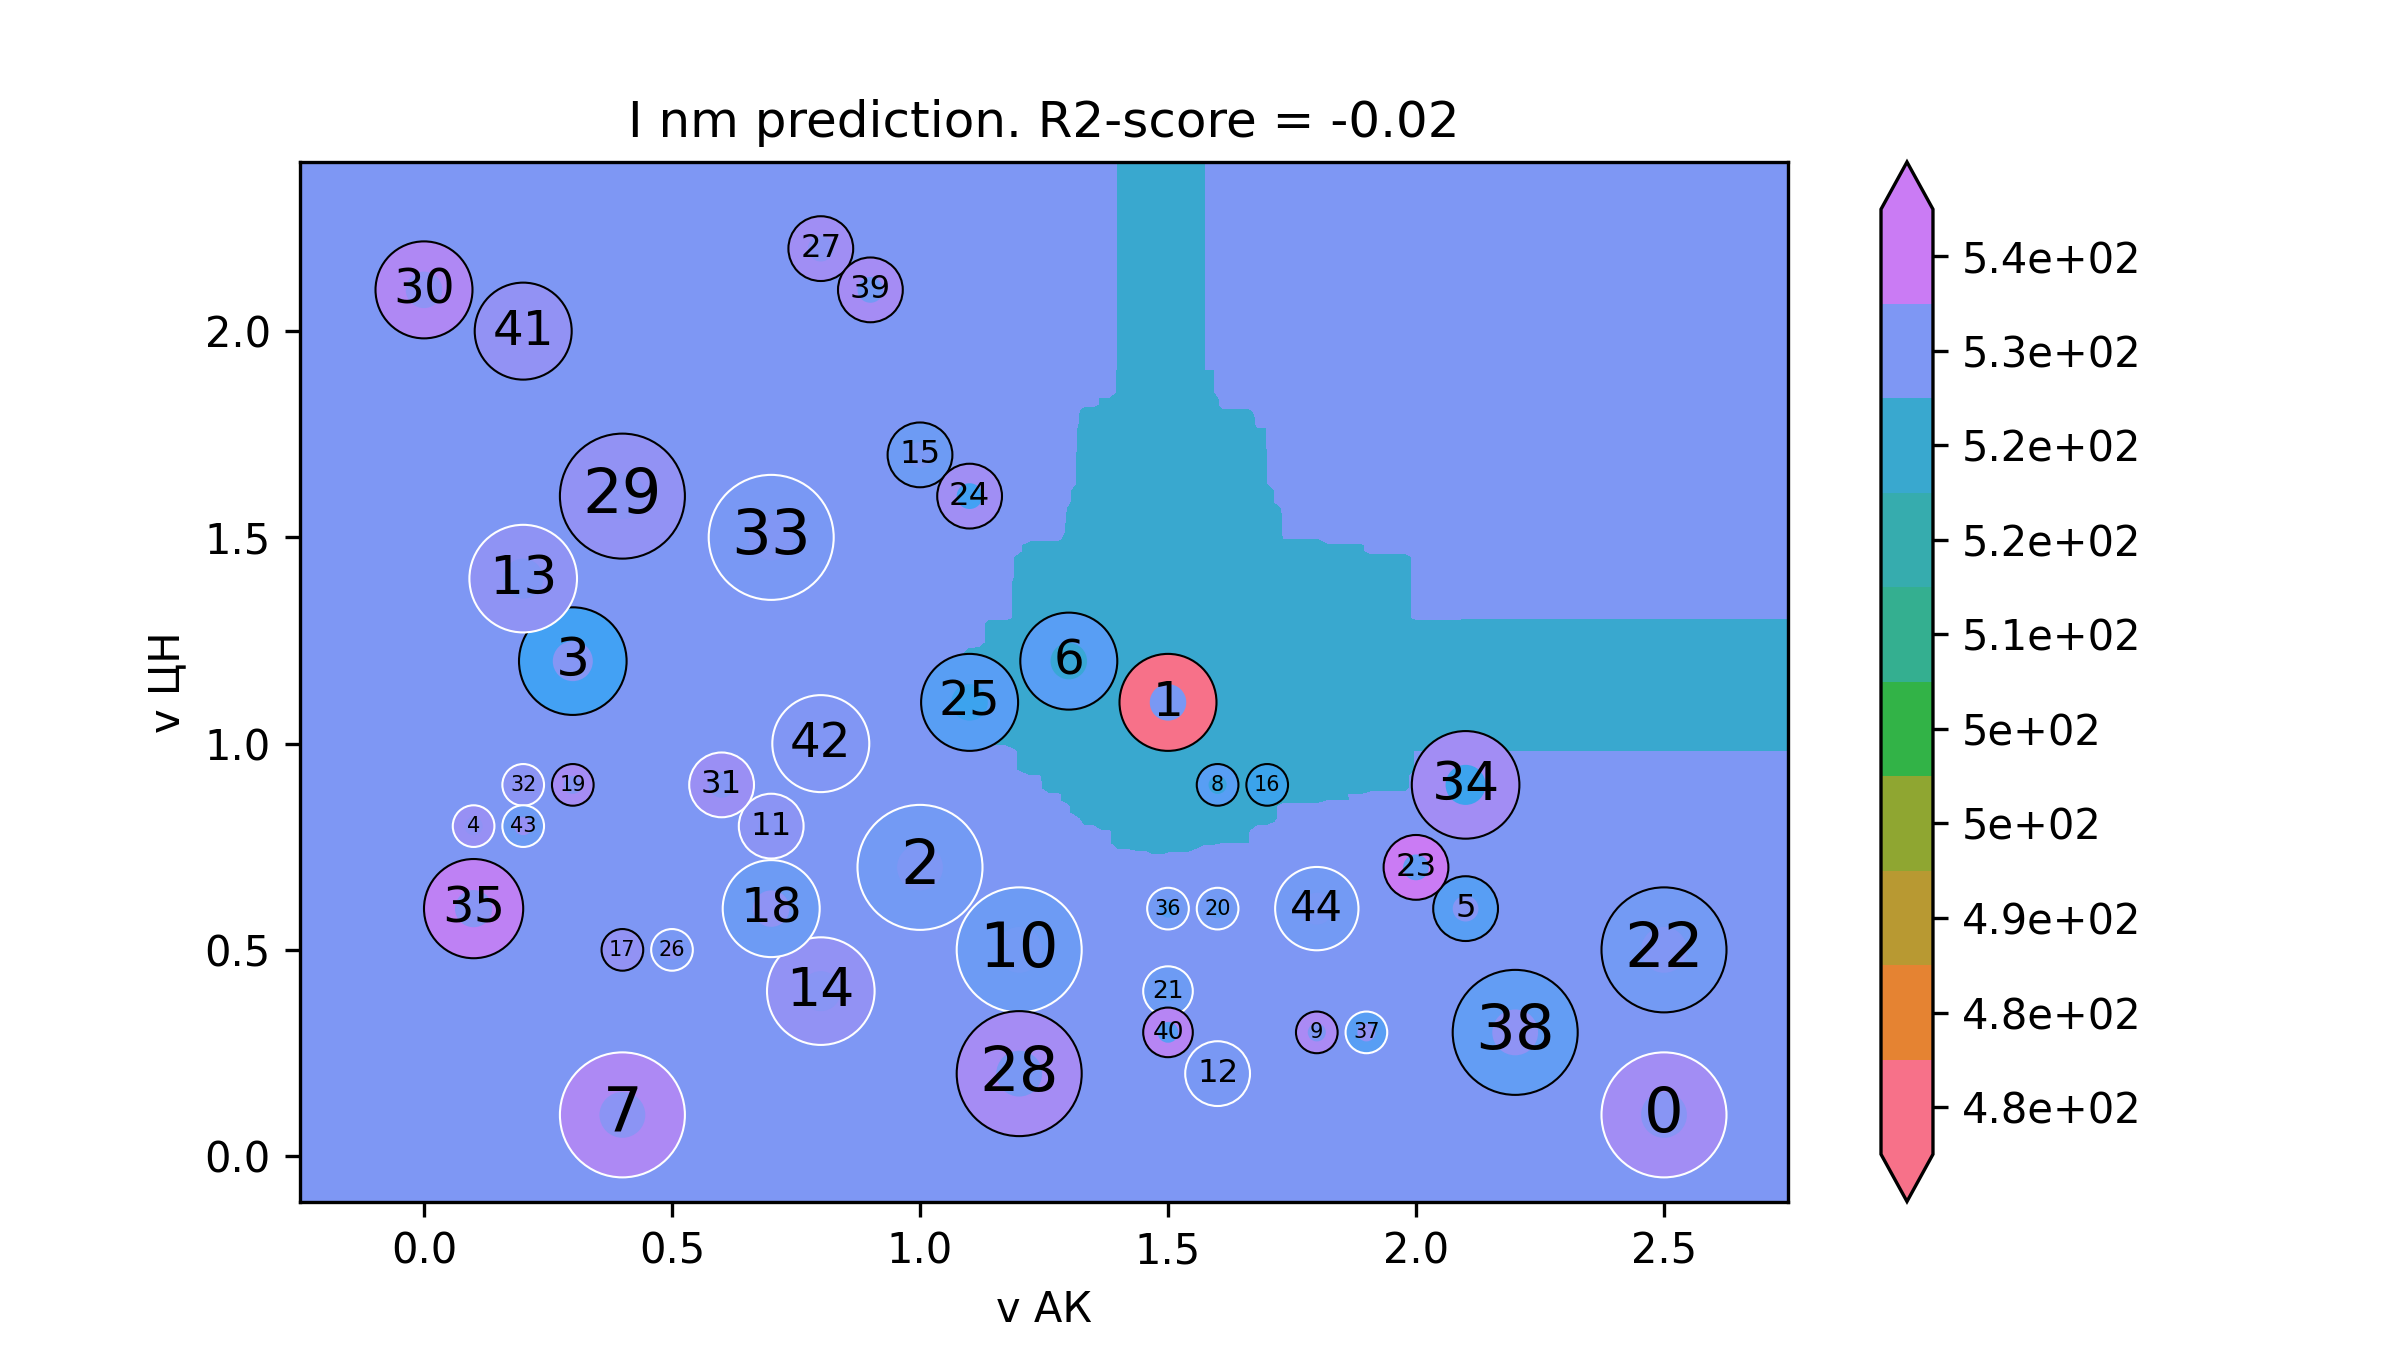

The file beside this chart, header and first rows:
v АК, v ЦН, I nm
-0.5, -0.32, 533.8
-0.4824, -0.32, 533.8
-0.4648, -0.32, 533.8
-0.4472, -0.32, 533.8
-0.4296, -0.32, 533.8
-0.4121, -0.32, 533.8
-0.3945, -0.32, 533.8
-0.3769, -0.32, 533.8
-0.3593, -0.32, 533.8
-0.3417, -0.32, 533.8
-0.3241, -0.32, 533.8
-0.3065, -0.32, 533.8
-0.2889, -0.32, 533.8
-0.2714, -0.32, 533.8
-0.2538, -0.32, 533.8
-0.2362, -0.32, 533.8
-0.2186, -0.32, 533.8
-0.201, -0.32, 533.8
-0.1834, -0.32, 533.8
-0.1658, -0.32, 533.8
-0.1482, -0.32, 533.8
-0.1307, -0.32, 533.8
-0.1131, -0.32, 533.8
-0.09548, -0.32, 533.8
-0.07789, -0.32, 533.8
-0.0603, -0.32, 533.8
-0.04271, -0.32, 533.8
-0.02513, -0.32, 533.8
-0.007538, -0.32, 533.8
0.01005, -0.32, 533.8
0.02764, -0.32, 533.8
0.04523, -0.32, 533.8
0.06281, -0.32, 533.8
0.0804, -0.32, 533.8
0.09799, -0.32, 533.8
0.1156, -0.32, 533.8
0.1332, -0.32, 533.8
0.1508, -0.32, 533.8
0.1683, -0.32, 533.8
0.1859, -0.32, 533.8
0.2035, -0.32, 533.8
0.2211, -0.32, 533.7
0.2387, -0.32, 533.7
0.2563, -0.32, 533.7
0.2739, -0.32, 533.7
0.2915, -0.32, 533.7
0.309, -0.32, 533.7
0.3266, -0.32, 533.7
0.3442, -0.32, 533.7
0.3618, -0.32, 533.6
0.3794, -0.32, 533.6
0.397, -0.32, 533.6
0.4146, -0.32, 533.6
0.4322, -0.32, 533.6
0.4497, -0.32, 533.6
0.4673, -0.32, 533.5
0.4849, -0.32, 533.5
0.5025, -0.32, 533.4
0.5201, -0.32, 533.4
0.5377, -0.32, 533.4
... 39,940 more rows
